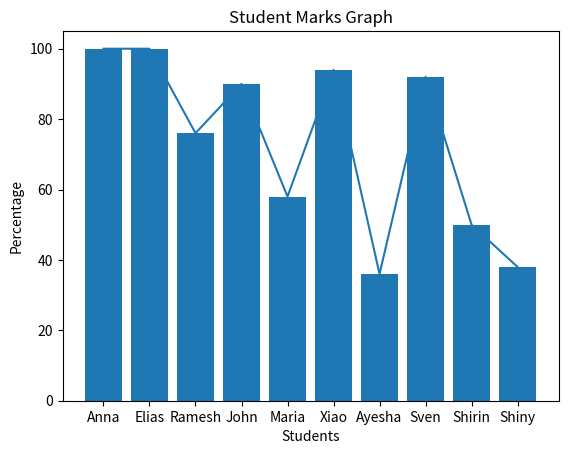

Here is the Python script that generated this plot:
import matplotlib.pyplot as plt

names = ["Anna", "Elias", "Ramesh", "John", "Maria", "Xiao", "Ayesha", "Sven", "Shirin", "Shiny"]
marks = [50, 50, 38, 45, 29, 47, 18, 46, 25, 19]
percantage = []

for x in marks:
    res = (x / 50) * 100
    percantage.append(res)

print(percantage)

def line_chart():
    plt.plot(names, percantage)
    plt.xlabel("Students")
    plt.ylabel("Percentage")
    plt.title("Student Marks Graph")
    plt.show()

line_chart()

def bar_chart():
    plt.bar(names, percantage)
    plt.xlabel("Students")
    plt.ylabel("Percentage")
    plt.title("Student Marks Graph")
    plt.show()

bar_chart()